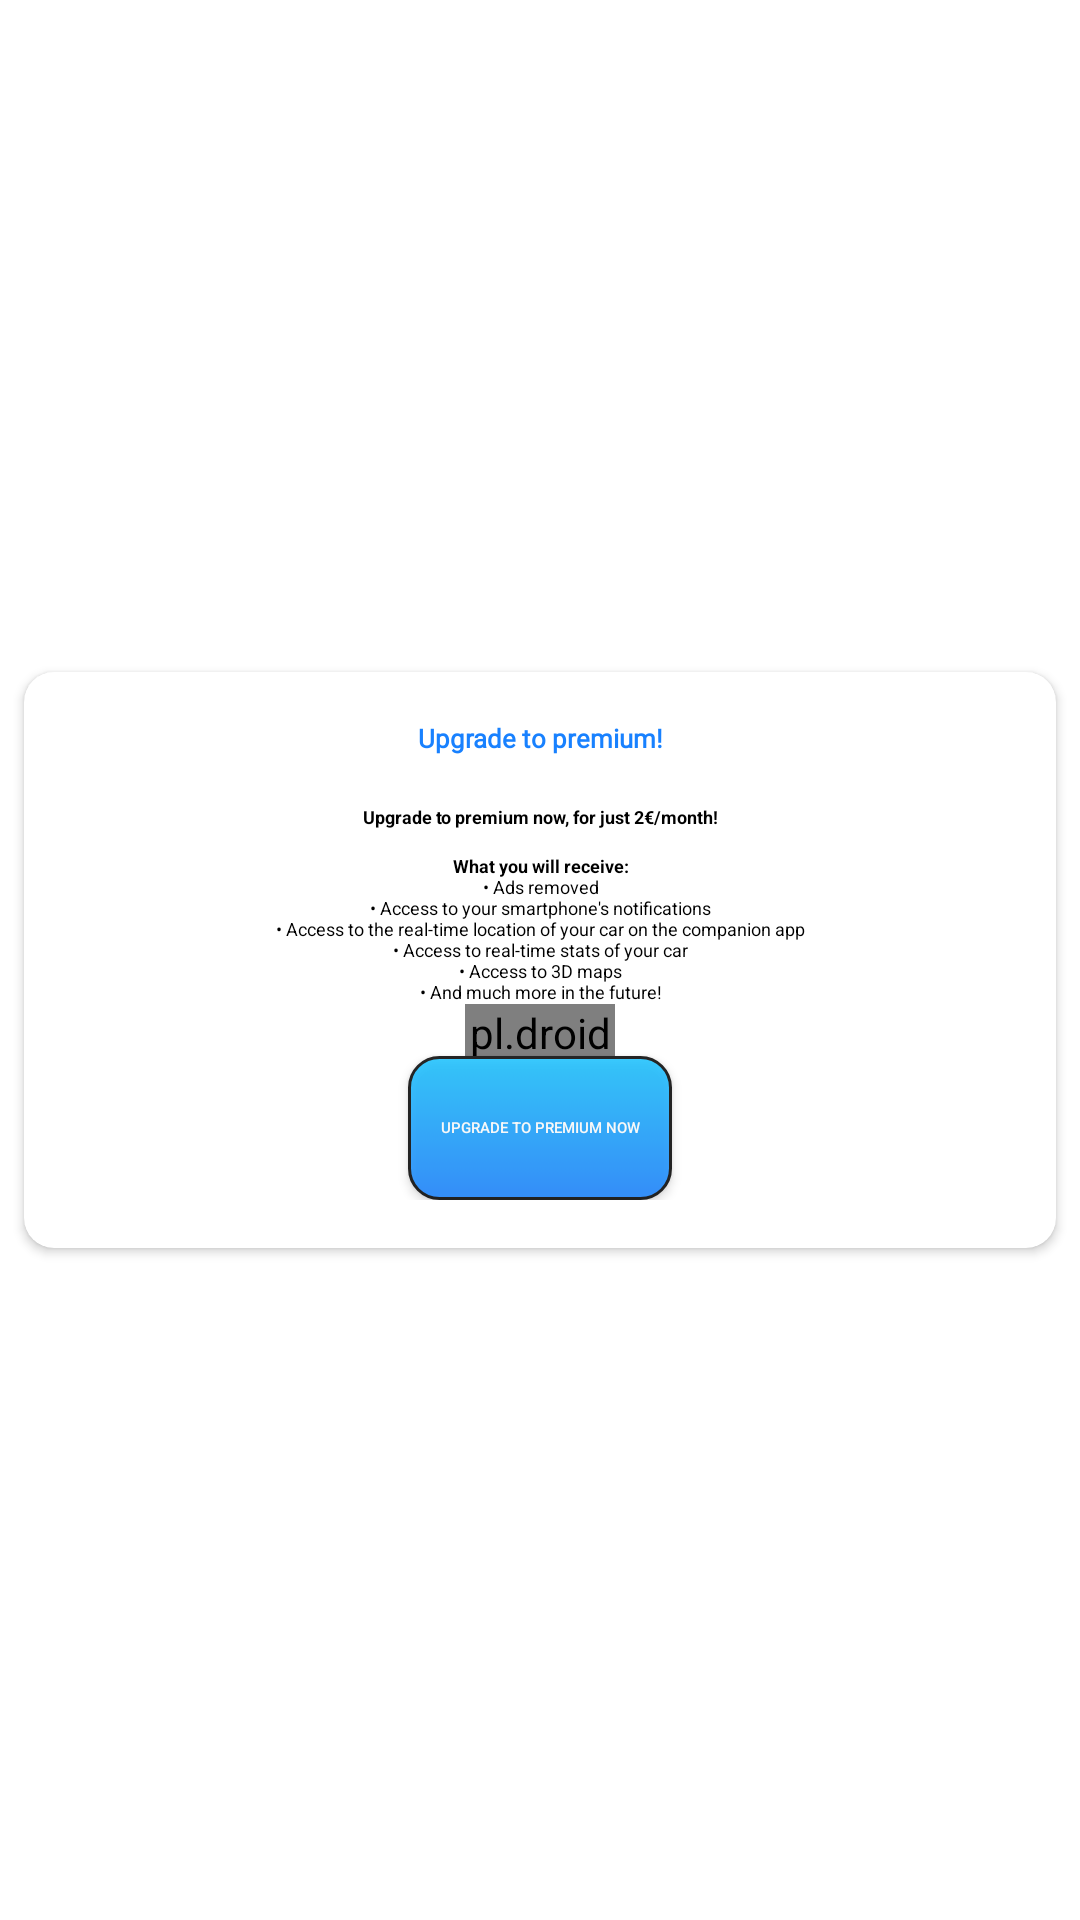

Layout XML and referenced resources for this Android screen:
<!-- AndroidManifest.xml: application theme AppTheme.NoActionBar -->
<!-- res/layout/dialog_upgrade_premium.xml -->
<?xml version="1.0" encoding="utf-8"?>
<androidx.constraintlayout.widget.ConstraintLayout xmlns:android="http://schemas.android.com/apk/res/android"
    xmlns:app="http://schemas.android.com/apk/res-auto"
    xmlns:tools="http://schemas.android.com/tools"
    android:id="@+id/parent"
    android:layout_width="match_parent"
    android:layout_height="match_parent">

    <androidx.cardview.widget.CardView
        android:layout_width="match_parent"
        android:layout_height="wrap_content"
        android:layout_marginStart="8dp"
        android:layout_marginEnd="8dp"
        android:backgroundTint="@color/white"
        app:cardCornerRadius="10dp"
        app:layout_constraintBottom_toBottomOf="parent"
        app:layout_constraintEnd_toEndOf="parent"
        app:layout_constraintStart_toStartOf="parent"
        app:layout_constraintTop_toTopOf="parent">

        <androidx.constraintlayout.widget.ConstraintLayout
            android:layout_width="match_parent"
            android:layout_height="match_parent"
            android:padding="16dp">

            <ImageView
                android:id="@+id/dialog_premium_closeDialog"
                android:layout_width="40px"
                android:layout_height="40px"
                android:layout_marginStart="16dp"
                android:layout_marginTop="5dp"
                android:layout_marginEnd="5dp"
                android:visibility="invisible"
                app:layout_constraintEnd_toEndOf="parent"
                app:layout_constraintStart_toEndOf="@+id/dialog_premium_titleDialog"
                app:layout_constraintTop_toTopOf="parent"
                app:srcCompat="@drawable/ic_close" />

            <ScrollView
                android:id="@+id/scrollView5"
                android:layout_width="0dp"
                android:layout_height="300px"
                app:layout_constraintEnd_toEndOf="parent"
                app:layout_constraintStart_toStartOf="parent"
                app:layout_constraintTop_toBottomOf="@+id/dialog_premium_titleDialog">

                <LinearLayout
                    android:layout_width="match_parent"
                    android:layout_height="wrap_content"
                    android:orientation="vertical">

                    <TextView
                        android:layout_width="match_parent"
                        android:layout_height="wrap_content"
                        android:layout_marginStart="16dp"
                        android:layout_marginTop="16dp"
                        android:layout_marginEnd="16dp"
                        android:gravity="center"
                        android:text="@string/premium_desc_1"
                        android:textColor="@color/black"
                        android:textSize="@dimen/h7"
                        android:textStyle="bold" />

                    <TextView
                        android:id="@+id/textView2"
                        android:layout_width="match_parent"
                        android:layout_height="wrap_content"
                        android:layout_marginStart="8dp"
                        android:layout_marginTop="8dp"
                        android:layout_marginEnd="8dp"
                        android:gravity="center"
                        android:text="@string/premium_desc_2"
                        android:textColor="@color/black"
                        android:textSize="@dimen/h7" />

                    <pl.droidsonroids.gif.GifImageView
                        android:id="@+id/giftIcon"
                        android:layout_width="150px"
                        android:layout_height="150px"
                        android:layout_gravity="center"
                        android:src="@drawable/gift" />

                </LinearLayout>
            </ScrollView>

            <TextView
                android:id="@+id/dialog_premium_titleDialog"
                android:layout_width="wrap_content"
                android:layout_height="wrap_content"
                android:fontFamily="@font/carter_one"
                android:gravity="center"
                android:shadowDx="2"
                android:shadowDy="5"
                android:shadowRadius="1.5"
                android:text="@string/upgrade_to_premium"
                android:textColor="@color/darkblue"
                android:textSize="@dimen/h5"
                android:textStyle="bold"
                app:layout_constraintEnd_toEndOf="parent"
                app:layout_constraintStart_toStartOf="parent"
                app:layout_constraintTop_toTopOf="parent" />

            <Button
                android:id="@+id/dialog_premium_okDialog"
                android:layout_width="wrap_content"
                android:layout_height="wrap_content"
                android:layout_gravity="center"
                android:alpha="0.85"
                android:background="@drawable/blue_button"
                android:padding="24px"
                android:text="@string/premium_confirm"
                android:textSize="@dimen/h8"
                app:layout_constraintEnd_toEndOf="parent"
                app:layout_constraintStart_toStartOf="parent"
                app:layout_constraintTop_toBottomOf="@+id/scrollView5" />

        </androidx.constraintlayout.widget.ConstraintLayout>
    </androidx.cardview.widget.CardView>
</androidx.constraintlayout.widget.ConstraintLayout>
<!-- resources referenced by this layout -->
<resources>
  <color name="black">#FF000000</color>
  <color name="darkblue">#1881FF</color>
  <color name="white">#FFFFFFFF</color>
  <dimen name="h5">26px</dimen>
  <dimen name="h7">18px</dimen>
  <dimen name="h8">15px</dimen>
  <!-- drawable blue_button (drawable) -->
  <?xml version="1.0" encoding="utf-8"?>
  <selector xmlns:android="http://schemas.android.com/apk/res/android">
      <item android:drawable="@drawable/blue_button_pressed"
          android:state_pressed="true"/>
      <item android:drawable="@drawable/blue_button_not_pressed" />
  </selector>
  <!-- drawable gift: gif bitmap (drawable, 647450 bytes) -->
  <!-- drawable ic_close (drawable) -->
  <vector xmlns:android="http://schemas.android.com/apk/res/android"
      android:width="24dp"
      android:height="24dp"
      android:viewportWidth="24"
      android:viewportHeight="24"
      android:tint="@color/grey">
      <path
          android:fillColor="@color/grey"
          android:pathData="M19,6.41L17.59,5 12,10.59 6.41,5 5,6.41 10.59,12 5,17.59 6.41,19 12,13.41 17.59,19 19,17.59 13.41,12z"/>
  </vector>
  <string name="premium_confirm">Upgrade to premium now</string>
  <string name="premium_desc_1">Upgrade to premium now, for just 2€/month!</string>
  <string name="premium_desc_2"> <b>What you will receive:</b>\n• Ads removed\n• Access to your smartphone\'s notifications\n• Access to the real-time location of your car on the companion app\n• Access to real-time stats of your car\n• Access to 3D maps\n• And much more in the future!</string>
  <string name="upgrade_to_premium">Upgrade to premium!</string>
  <style name="AppTheme.NoActionBar">
          <item name="windowActionBar">false</item>
          <item name="windowNoTitle">true</item>
          <item name="android:windowBackground">@android:color/transparent</item>
          <item name="android:windowShowWallpaper">true</item>
          <item name="checkboxStyle">@style/Widget.AppCompat.CompoundButton.CheckBox</item>
  
      </style>
  <!-- drawable blue_button_pressed (drawable) -->
  <?xml version="1.0" encoding="utf-8"?>
  <shape xmlns:android="http://schemas.android.com/apk/res/android"
      android:shape="rectangle">
      <gradient android:startColor="@color/darkblue"
          android:endColor="@color/darkblue"
          android:angle="270" />
      <corners android:radius="10dp" />
      <stroke android:width="1dp" android:color="#000000" />
  </shape>
  <!-- drawable blue_button_not_pressed (drawable) -->
  <?xml version="1.0" encoding="utf-8"?>
  <shape xmlns:android="http://schemas.android.com/apk/res/android"
      android:shape="rectangle">
      <gradient android:startColor="@color/lightblue"
          android:endColor="@color/darkblue"
          android:angle="270" />
      <corners android:radius="10dp" />
      <stroke android:width="1dp" android:color="#000000" />
  </shape>
  <color name="grey">#4f4f4f</color>
  <color name="lightblue">#18C3FF</color>
</resources>
